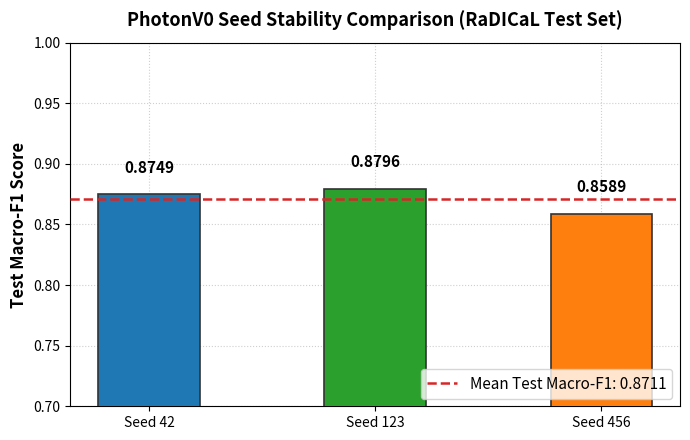

Write the Python code that produced this figure. (Note: this script raises an exception after producing the figure.)
"""Generate seed comparison plots: V0_seed_comparison.png and V0_per_class_seed_comparison.png."""

from __future__ import annotations

from pathlib import Path
import matplotlib
matplotlib.use("Agg")
import matplotlib.pyplot as plt
import numpy as np

OUTPUT_DIR = Path("C:/Users/worka/research/photonpinn/results/photon_v0")
BRAIN_DIR = Path("C:/Users/worka/.gemini/antigravity/brain/2df42c78-fd32-41b4-81c6-4b5d4d54f121")

seeds = ["Seed 42", "Seed 123", "Seed 456"]
macro_f1s = [0.8749, 0.8796, 0.8589]
test_accs = [0.8800, 0.8800, 0.8667]

# 1. Seed Comparison Plot
fig, ax = plt.subplots(figsize=(7, 4.5))
fig.patch.set_facecolor("#ffffff")

bars = ax.bar(seeds, macro_f1s, color=["#1f77b4", "#2ca02c", "#ff7f0e"], width=0.45, edgecolor="#333333", linewidth=1.2, zorder=3)
mean_f1 = np.mean(macro_f1s)
ax.axhline(mean_f1, color="#d62728", linestyle="--", linewidth=1.8, label=f"Mean Test Macro-F1: {mean_f1:.4f}", zorder=4)

for bar in bars:
    yval = bar.get_height()
    ax.text(bar.get_x() + bar.get_width()/2.0, yval + 0.015, f"{yval:.4f}", ha="center", va="bottom", fontsize=11, fontweight="bold")

ax.set_ylim([0.70, 1.0])
ax.set_ylabel("Test Macro-F1 Score", fontsize=12, fontweight="bold")
ax.set_title("PhotonV0 Seed Stability Comparison (RaDICaL Test Set)", fontsize=13, fontweight="bold", pad=12)
ax.grid(True, linestyle=":", alpha=0.6, zorder=0)
ax.legend(loc="lower right", fontsize=11)
plt.tight_layout()

p1 = OUTPUT_DIR / "V0_seed_comparison.png"
plt.savefig(p1, dpi=200)
if BRAIN_DIR.exists():
    plt.savefig(BRAIN_DIR / "V0_seed_comparison.png", dpi=200)
plt.close()
print(f"Saved {p1}")

# 2. Per-Class Seed Comparison Plot
classes = ["Empty", "Pedestrian", "Cyclist", "Vehicle"]
f1_seed42 = [0.9268, 0.8889, 0.8000, 0.8837]
f1_seed123 = [0.8571, 0.9444, 0.8387, 0.8780]
f1_seed456 = [0.9500, 0.9697, 0.6923, 0.8235]

x = np.arange(len(classes))
width = 0.25

fig, ax = plt.subplots(figsize=(9, 5))
fig.patch.set_facecolor("#ffffff")

rects1 = ax.bar(x - width, f1_seed42, width, label="Seed 42 (V0.1)", color="#1f77b4", edgecolor="#333", linewidth=1.0, zorder=3)
rects2 = ax.bar(x, f1_seed123, width, label="Seed 123 (V0.2)", color="#2ca02c", edgecolor="#333", linewidth=1.0, zorder=3)
rects3 = ax.bar(x + width, f1_seed456, width, label="Seed 456 (V0.3)", color="#ff7f0e", edgecolor="#333", linewidth=1.0, zorder=3)

# Highlight Cyclist
ax.axvspan(1.5, 2.5, color="#ffeedd", alpha=0.5, label="Cyclist Target Domain", zorder=1)

ax.set_ylabel("F1 Score", fontsize=12, fontweight="bold")
ax.set_title("PhotonV0 Per-Class Test F1 Stability Across Seeds", fontsize=13, fontweight="bold", pad=12)
ax.set_xticks(x)
ax.set_xticklabels(classes, fontsize=11, fontweight="bold")
ax.set_ylim([0.5, 1.05])
ax.grid(True, linestyle=":", alpha=0.6, zorder=0)
ax.legend(loc="lower right", fontsize=10)

def autolabel(rects):
    for rect in rects:
        height = rect.get_height()
        ax.annotate(f"{height:.2f}",
                    xy=(rect.get_x() + rect.get_width() / 2, height),
                    xytext=(0, 3),  # 3 points vertical offset
                    textcoords="offset points",
                    ha="center", va="bottom", fontsize=8, fontweight="bold")

autolabel(rects1)
autolabel(rects2)
autolabel(rects3)

plt.tight_layout()
p2 = OUTPUT_DIR / "V0_per_class_seed_comparison.png"
plt.savefig(p2, dpi=200)
if BRAIN_DIR.exists():
    plt.savefig(BRAIN_DIR / "V0_per_class_seed_comparison.png", dpi=200)
plt.close()
print(f"Saved {p2}")
